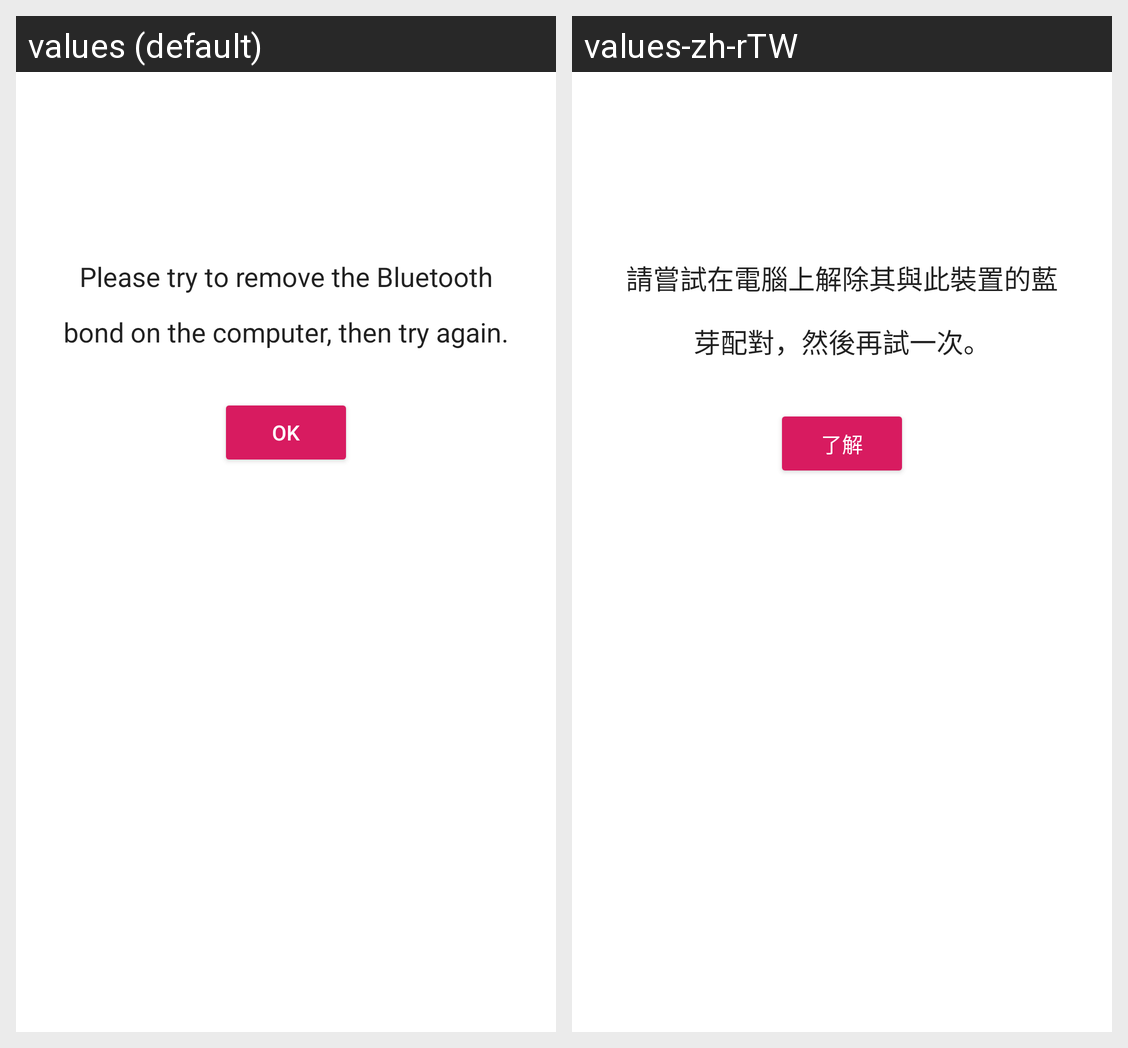

The Android screen above is rendered under two locales of the same app. Produce the string resources it draws, with the default and per-locale values.
Android screen res/layout/bluetooth_bond_error.xml rendered under 2 locales, left to right: values (default), values-zh-rTW. Device: Nexus 5 (rendered at 1080×1920; each locale shown at half size, 540×960, under a caption strip naming it); theme AppTheme.
Strings drawn on this screen, with the default value and each locale's value (text and hints the layout hard-codes, and strings that could not be matched under every locale, appear in the picture but are not listed):

bluetooth_bond_error
  values: Please try to remove the Bluetooth bond on the computer, then try again.
  values-zh-rTW: 請嘗試在電腦上解除其與此裝置的藍芽配對，然後再試一次。

ok
  values: OK
  values-zh-rTW: 了解
